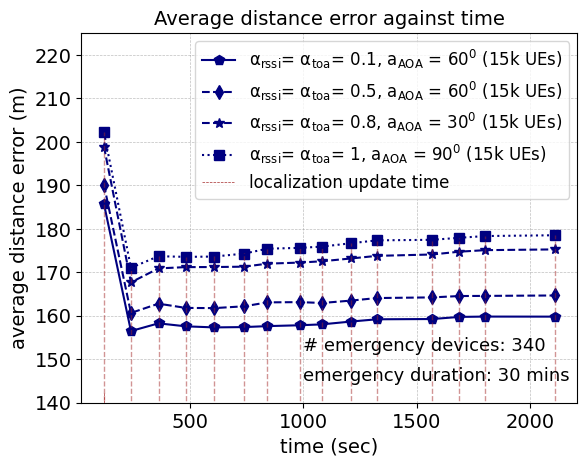

Write the Python code that produced this figure.
import matplotlib.pyplot as plt
import numpy as np

from matplotlib import rc
from matplotlib.ticker import AutoMinorLocator

rc('mathtext', default='regular')
#from matplotlib.ticker import ScalarFormatter
#data
#15k average apd
time = (121.3333187,
        240.3017934,
        361.7600284,
        481.7971508,
        606.8551306,
        739.4784034,
        841.5119859,
        985.2494326,
        1082.049853,
        1211.674369,
        1324.038277,
        1568.091496,
        1688.091496,
        1801.94405,
        2108.409799)
#success_rate_d = (0.71,0.63,0.59,0.48)
error01 = (185.7008,
           156.4811,
           158.2555,
           157.5713,
           157.3215,
           157.3968,
           157.6167,
           157.8163,
           158.0223,
           158.6764265,
           159.1873046,
           159.2458,
           159.7360,
           159.8113,
           159.7981)
error05 = (190.1277,
           160.6482,
           162.7814,
           161.8039,
           161.7573,
           162.1772,
           163.0792,
           163.1351,
           162.9399,
           163.4933559,
           164.0731735,
           164.2240,
           164.5354,
           164.5687,
           164.6641
         )

error08= (198.8948,
          167.6812,
          170.8892,
          171.1868,
          171.2034,
          171.2891,
          171.9828,
          172.2300,
          172.5352,
          173.1812485,
          173.7739551,
          174.0927,
          174.7388,
          175.0881,
          175.2584
       )
error1=(202.1593,
              171.0289,
              173.6934,
              173.5446,
              173.6144,
              174.2952,
              175.4242,
              175.6143,
              175.9035,
              176.6842227,
              177.3422673,
              177.4659,
              177.9330,
              178.3330,
              178.5143
       )

f, ax1 = plt.subplots()

ax1.grid(color='gray', alpha=0.5, linestyle='dashed', linewidth=0.5)

#legend
lns1 = ax1.plot(time, error01, color="navy",marker="p", markersize=7, label=r'$\alpha_{rssi}$= $\alpha_{toa}$= 0.1, $a_{AOA}$ = $60^0$ (15k UEs)')
lns2 = ax1.plot(time, error05,color="navy",marker="d",linestyle='dashed', markersize=7,  label=r'$\alpha_{rssi}$= $\alpha_{toa}$= 0.5, $a_{AOA}$ = $60^0$ (15k UEs)')
lns3 = ax1.plot(time, error08,color="navy",marker="*",linestyle='dashed', markersize=7, label=r'$\alpha_{rssi}$= $\alpha_{toa}$= 0.8, $a_{AOA}$ = $30^0$ (15k UEs)')
lns4 = ax1.plot(time, error1, color="navy", marker="s",linestyle='dotted', markersize=7, label=r'$\alpha_{rssi}$= $\alpha_{toa}$= 1, $a_{AOA}$ = $90^0$ (15k UEs)')


#ax1.plot(time,minonlycellular,linestyle='dotted',color="black")
#ax1.plot(time,maxonlycellular,linestyle='dotted',color="black")

#plt.fill_between(time, minonlycellular, maxonlycellular, alpha = .1,color = 'olive')
lns = lns1+lns3+lns4
labs = [l.get_label() for l in lns]

for i in range(len(time)):
    my_selected_date = time[i]
    lnv1 = ax1.vlines(my_selected_date, 0, error1[i]+0.03, linestyles ="dashed", colors ="brown", alpha=0.5,linewidth=1)   # changed
    #lnv2 = ax1.vlines(my_selected_date, 2.51, ekf[i]+0.005, linestyles ="dashed", colors ="orange",alpha=0.9,linewidth=0.5)   # changed
ax1.axvline(x=time[0],ymin=0.0, ymax=0.03 ,label='localization update time',linestyle ="dashed", color ="brown", alpha=1,linewidth=0.5)
#ax1.legend(lns2, labs, loc=1, fontsize=10)
#ax1.legend(loc=4, fontsize=10)
ax1.legend(loc=2, fontsize=10)
import matplotlib.font_manager as font_manager
font = font_manager.FontProperties(family='Arial',
                                   style='normal', size=12)
ax1.legend(prop=font)

d = .015  # how big to make the diagonal lines in axes coordinates

for tick in ax1.get_xticklabels():
    tick.set_fontname("Arial")
for tick in ax1.get_yticklabels():
    tick.set_fontname("Arial")
ax1.set_ylim(140.0, 225)  # most of the data
ax1.tick_params(axis='both', which='major', labelsize=14)
plt.text(1000,152.0,'# emergency devices: 340',fontsize=13,fontname="Arial")
plt.text(1000,145.0,'emergency duration: 30 mins',fontsize=13,fontname="Arial")
plt.xlabel(r"time (sec)",fontname="Arial",fontsize=14)
plt.ylabel(r"average distance error (m)",fontname="Arial",fontsize=14)
ax1.set_title("Average distance error against time" , fontname="Arial", fontsize=14)
plt.show()
